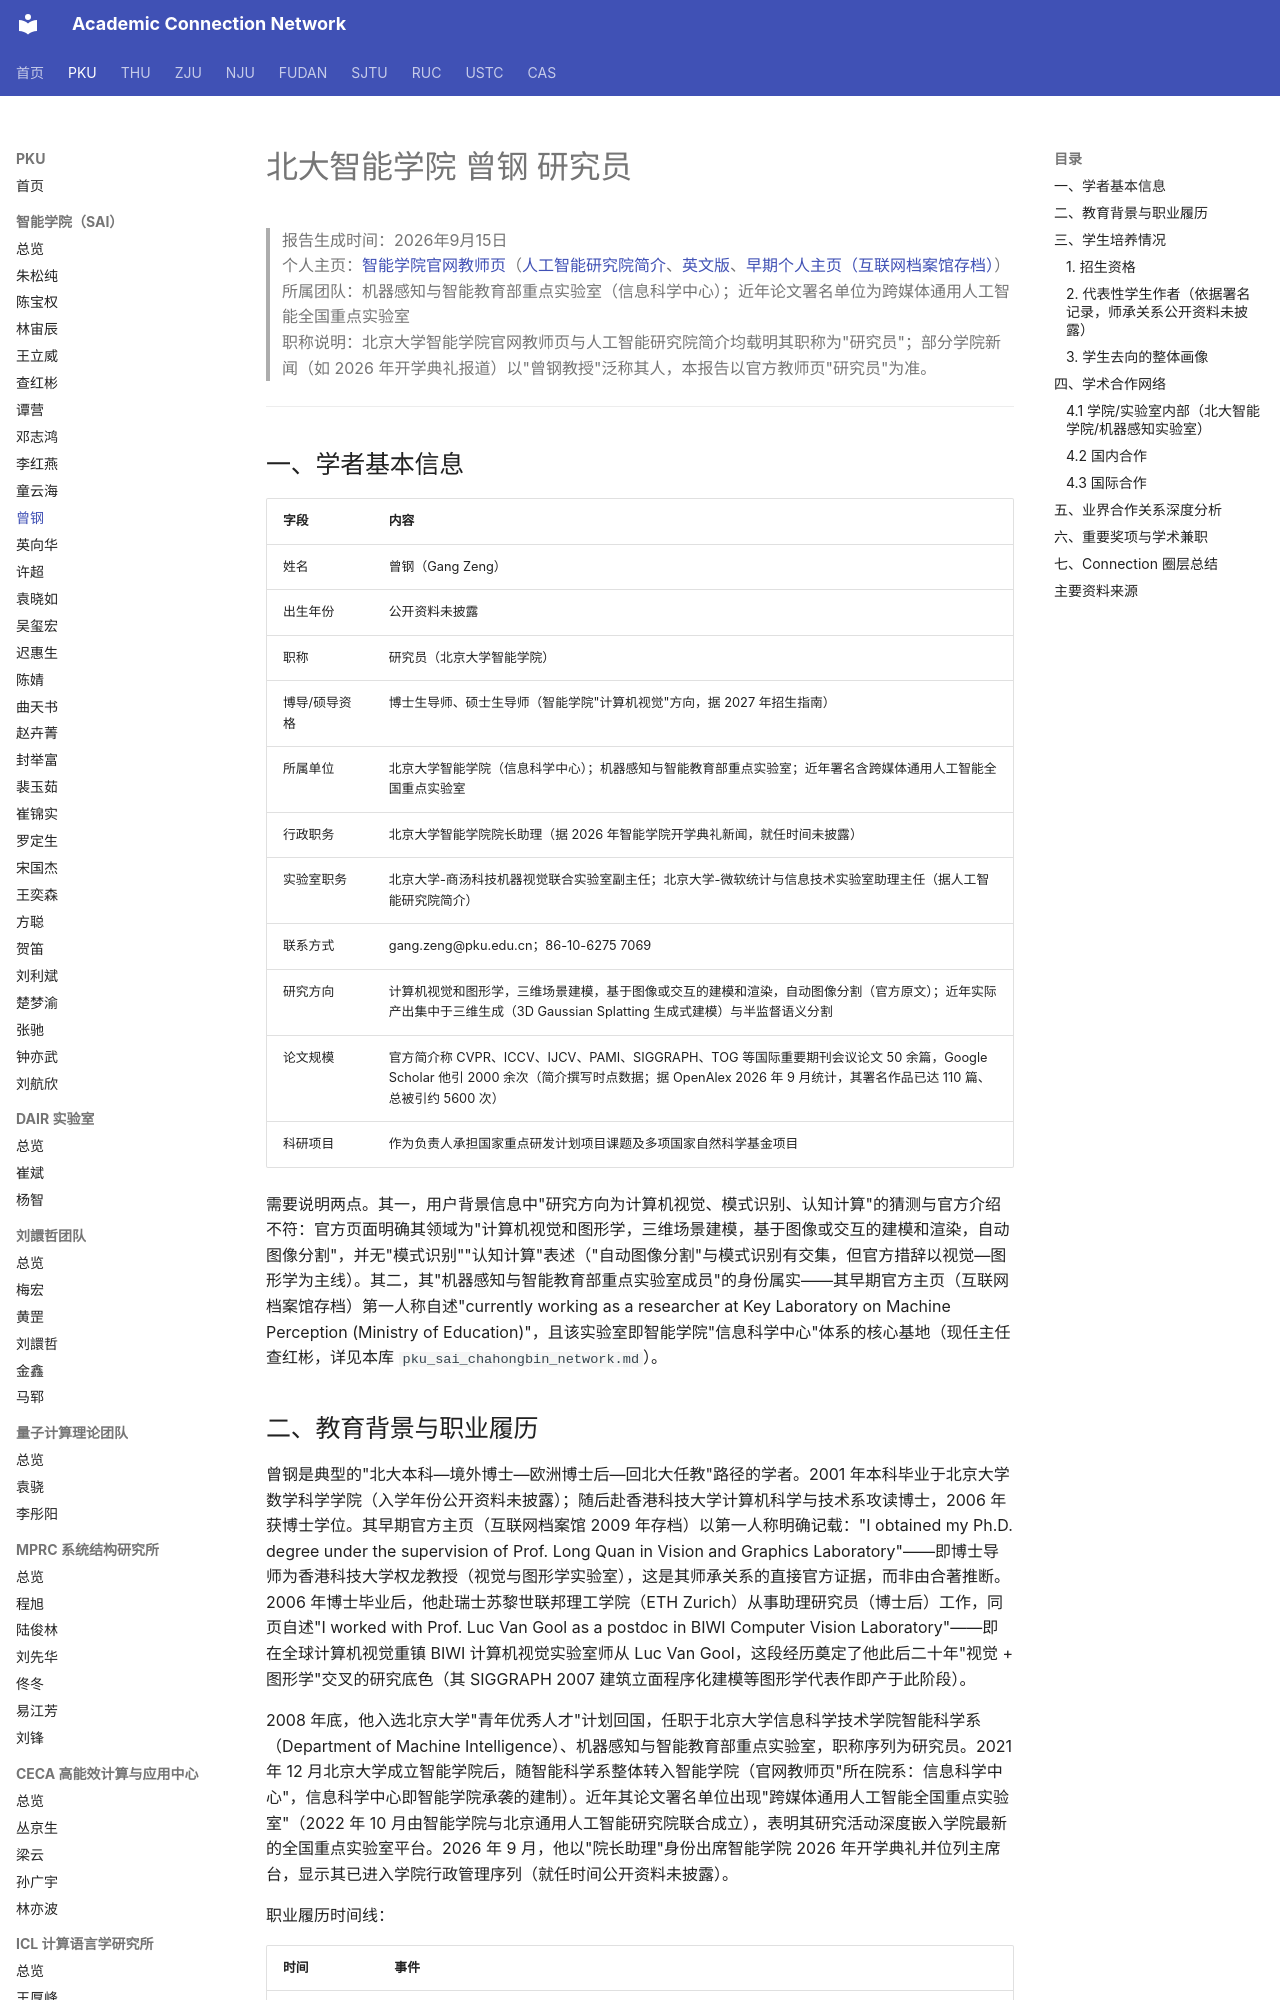

repository: AcademiConnection/AcademiConnection.github.io · page: pku_sai_faculty_network/pku_sai_zenggang_network/index.html · generator: mkdocs

# 北大智能学院 曾钢 研究员

> 报告生成时间：2026年9月15日  
> 个人主页：[智能学院官网教师页](https://www.sai.pku.edu.cn/info/1362/2254.htm)（[人工智能研究院简介](https://www.ai.pku.edu.cn/info/1173/1685.htm)、[英文版](https://www.ai.pku.edu.cn/en/info/1404/1798.htm)、[早期个人主页（互联网档案馆存档）](https://web.archive.org/web/20091011005840/http://www.cis.pku.edu.cn/faculty/vision/zeng/)）  
> 所属团队：机器感知与智能教育部重点实验室（信息科学中心）；近年论文署名单位为跨媒体通用人工智能全国重点实验室  
> 职称说明：北京大学智能学院官网教师页与人工智能研究院简介均载明其职称为"研究员"；部分学院新闻（如 2026 年开学典礼报道）以"曾钢教授"泛称其人，本报告以官方教师页"研究员"为准。

---

## 一、学者基本信息

| 字段 | 内容 |
| --- | --- |
| 姓名 | 曾钢（Gang Zeng） |
| 出生年份 | 公开资料未披露 |
| 职称 | 研究员（北京大学智能学院） |
| 博导/硕导资格 | 博士生导师、硕士生导师（智能学院"计算机视觉"方向，据 2027 年招生指南） |
| 所属单位 | 北京大学智能学院（信息科学中心）；机器感知与智能教育部重点实验室；近年署名含跨媒体通用人工智能全国重点实验室 |
| 行政职务 | 北京大学智能学院院长助理（据 2026 年智能学院开学典礼新闻，就任时间未披露） |
| 实验室职务 | 北京大学-商汤科技机器视觉联合实验室副主任；北京大学-微软统计与信息技术实验室助理主任（据人工智能研究院简介） |
| 联系方式 | gang.zeng@pku.edu.cn；86-10-6275 7069 |
| 研究方向 | 计算机视觉和图形学，三维场景建模，基于图像或交互的建模和渲染，自动图像分割（官方原文）；近年实际产出集中于三维生成（3D Gaussian Splatting 生成式建模）与半监督语义分割 |
| 论文规模 | 官方简介称 CVPR、ICCV、IJCV、PAMI、SIGGRAPH、TOG 等国际重要期刊会议论文 50 余篇，Google Scholar 他引 2000 余次（简介撰写时点数据；据 OpenAlex 2026 年 9 月统计，其署名作品已达 110 篇、总被引约 5600 次） |
| 科研项目 | 作为负责人承担国家重点研发计划项目课题及多项国家自然科学基金项目 |

需要说明两点。其一，用户背景信息中"研究方向为计算机视觉、模式识别、认知计算"的猜测与官方介绍不符：官方页面明确其领域为"计算机视觉和图形学，三维场景建模，基于图像或交互的建模和渲染，自动图像分割"，并无"模式识别""认知计算"表述（"自动图像分割"与模式识别有交集，但官方措辞以视觉—图形学为主线）。其二，其"机器感知与智能教育部重点实验室成员"的身份属实——其早期官方主页（互联网档案馆存档）第一人称自述"currently working as a researcher at Key Laboratory on Machine Perception (Ministry of Education)"，且该实验室即智能学院"信息科学中心"体系的核心基地（现任主任查红彬，详见本库 `pku_sai_chahongbin_network.md`）。
